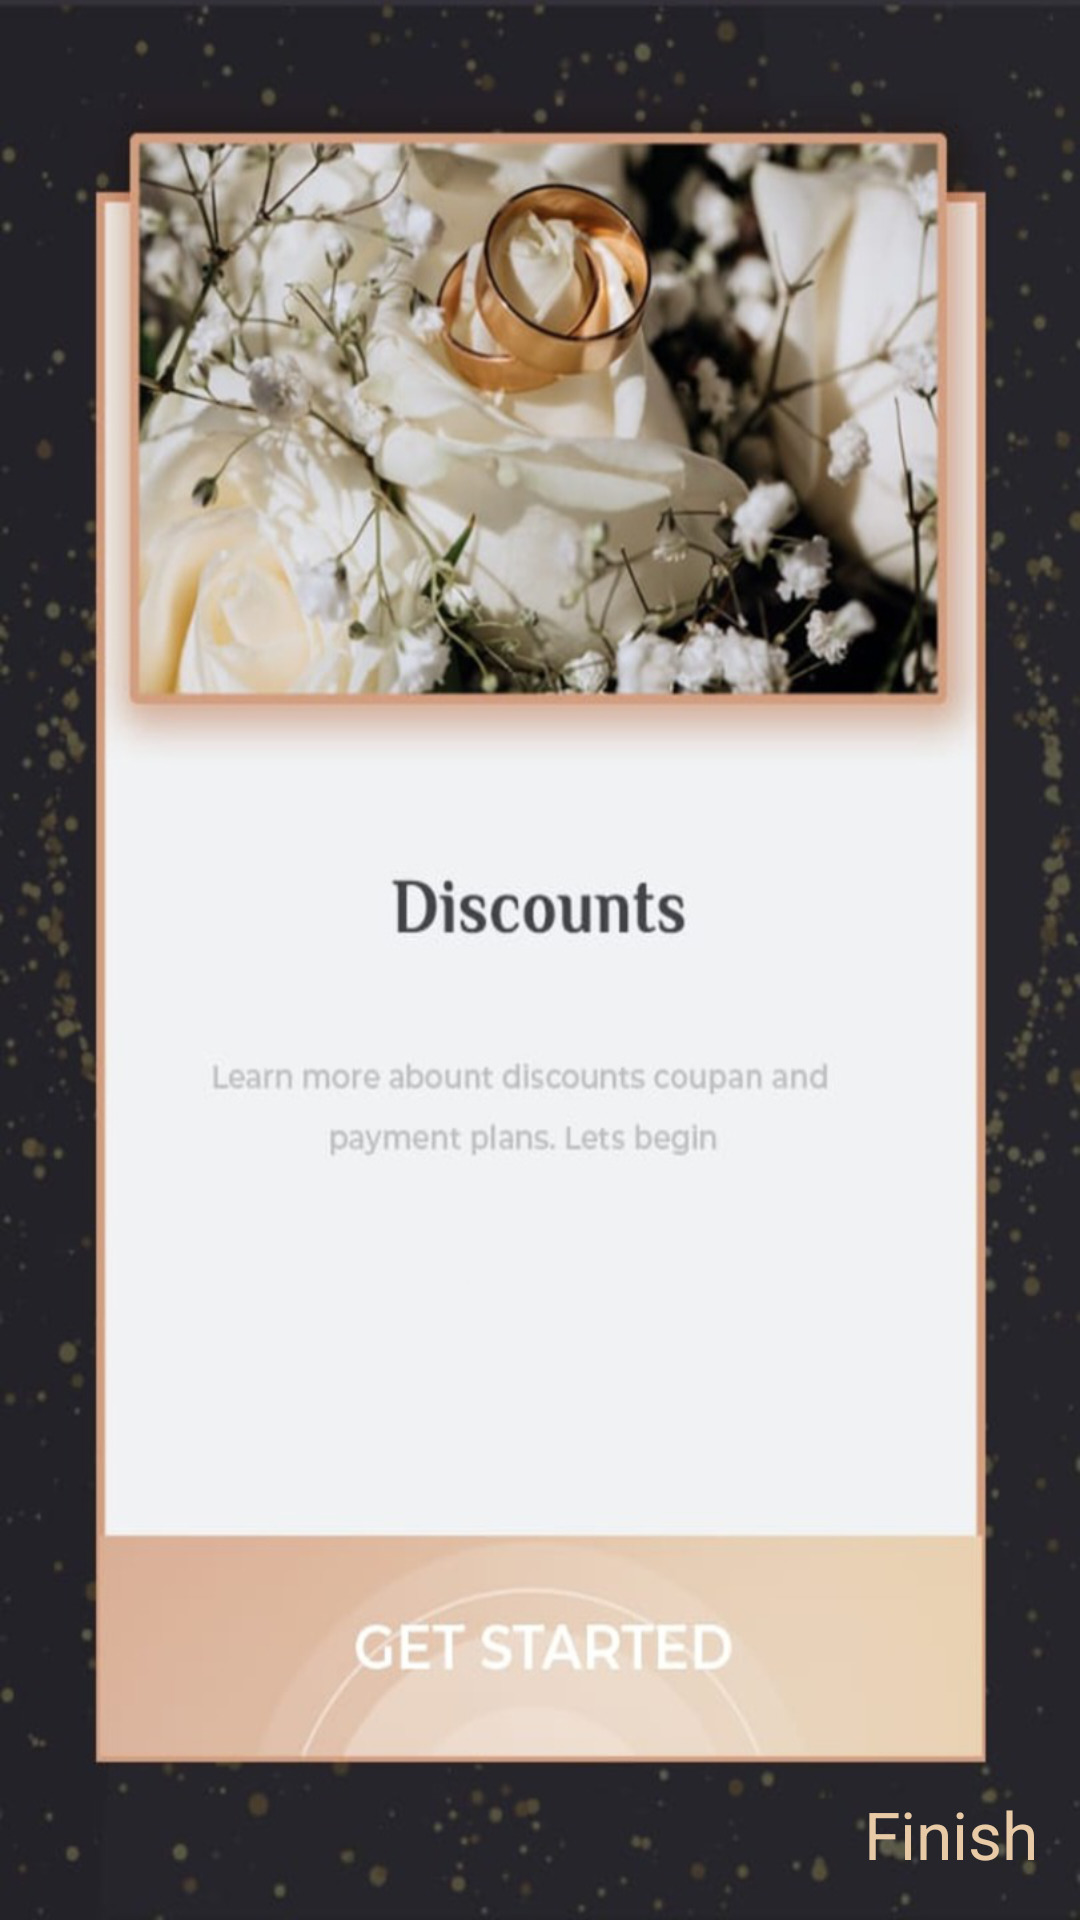

Write the Android layout XML for this screen, with the resource values it uses.
<!-- AndroidManifest.xml: application theme Theme.Bridal -->
<!-- res/layout/fragment_third_screen.xml -->
<?xml version="1.0" encoding="utf-8"?>
<layout xmlns:android="http://schemas.android.com/apk/res/android"
    xmlns:tools="http://schemas.android.com/tools"
    xmlns:app="http://schemas.android.com/apk/res-auto">

    <data>

    </data>

    <androidx.constraintlayout.widget.ConstraintLayout
        android:layout_width="match_parent"
        android:layout_height="match_parent"
        tools:context=".ui.thirdscreenfragment.ThirdScreenFragment"
        android:background="@drawable/third_screen_background">


        <TextView
            android:id="@+id/finish"
            android:layout_width="wrap_content"
            android:layout_height="wrap_content"
            android:text="Finish"
            android:textColor="@color/page"
            android:textSize="22sp"
            app:layout_constraintBottom_toBottomOf="parent"
            app:layout_constraintEnd_toEndOf="parent"
            app:layout_constraintHorizontal_bias="0.954"
            app:layout_constraintStart_toStartOf="parent"
            app:layout_constraintTop_toTopOf="parent"
            app:layout_constraintVertical_bias="0.977" />


    </androidx.constraintlayout.widget.ConstraintLayout>
</layout>
<!-- resources referenced by this layout -->
<resources>
  <color name="page">#E8CAA6</color>
  <!-- drawable third_screen_background: png bitmap (drawable, 582461 bytes) -->
  <style name="Theme.Bridal" parent="Theme.MaterialComponents.DayNight.DarkActionBar">
          
          <item name="colorPrimary">@color/buttombar</item>
          <item name="colorPrimaryVariant">@color/buttombar</item>
          <item name="colorOnPrimary">@color/page</item>
          
          <item name="colorSecondary">@color/teal_200</item>
          <item name="colorSecondaryVariant">@color/teal_700</item>
          <item name="colorOnSecondary">@color/back</item>
          
          <item name="android:statusBarColor" tools:targetApi="l">?attr/colorPrimaryVariant</item>
          
      </style>
  <color name="buttombar">#2D2C35</color>
  <color name="teal_200">#FF03DAC5</color>
  <color name="teal_700">#FF018786</color>
  <color name="back">#2A2A2C</color>
</resources>
